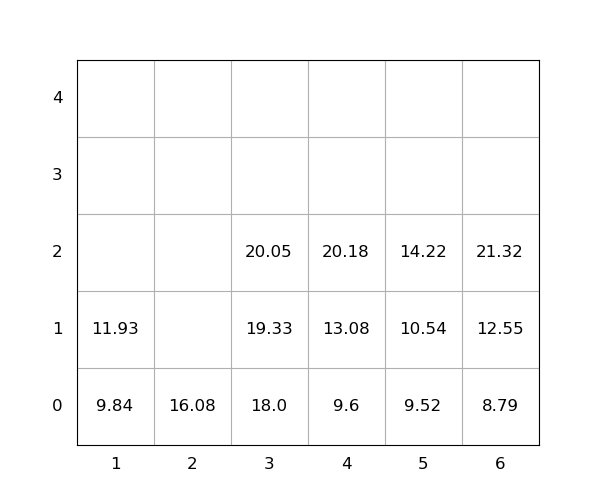

The table this chart was drawn from, first rows:
idx, loc_x, loc_y, loc_z, weight, seq, emerg, reloc, size(ft)
1, 3, 0, 0, 18.0, 1, 0, 0, 20
2, 4, 0, 0, 9.6, 2, 0, 0, 20
3, 4, 0, 1, 13.08, 3, 0, 0, 20
4, 6, 0, 0, 8.79, 4, 0, 0, 20
5, 6, 0, 1, 12.55, 5, 0, 0, 20
6, 5, 0, 0, 9.52, 6, 0, 0, 20
7, 1, 0, 0, 9.84, 7, 0, 0, 20
8, 5, 0, 1, 10.54, 8, 0, 0, 20
9, 3, 0, 1, 19.33, 9, 0, 0, 20
10, 6, 0, 2, 21.32, 10, 0, 0, 20
11, 4, 0, 2, 20.18, 11, 0, 0, 20
12, 3, 0, 2, 20.05, 12, 0, 0, 20
13, 5, 0, 2, 14.22, 13, 0, 0, 20
14, 1, 0, 1, 11.93, 14, 0, 0, 20
15, 2, 0, 0, 16.08, 15, 0, 0, 20
